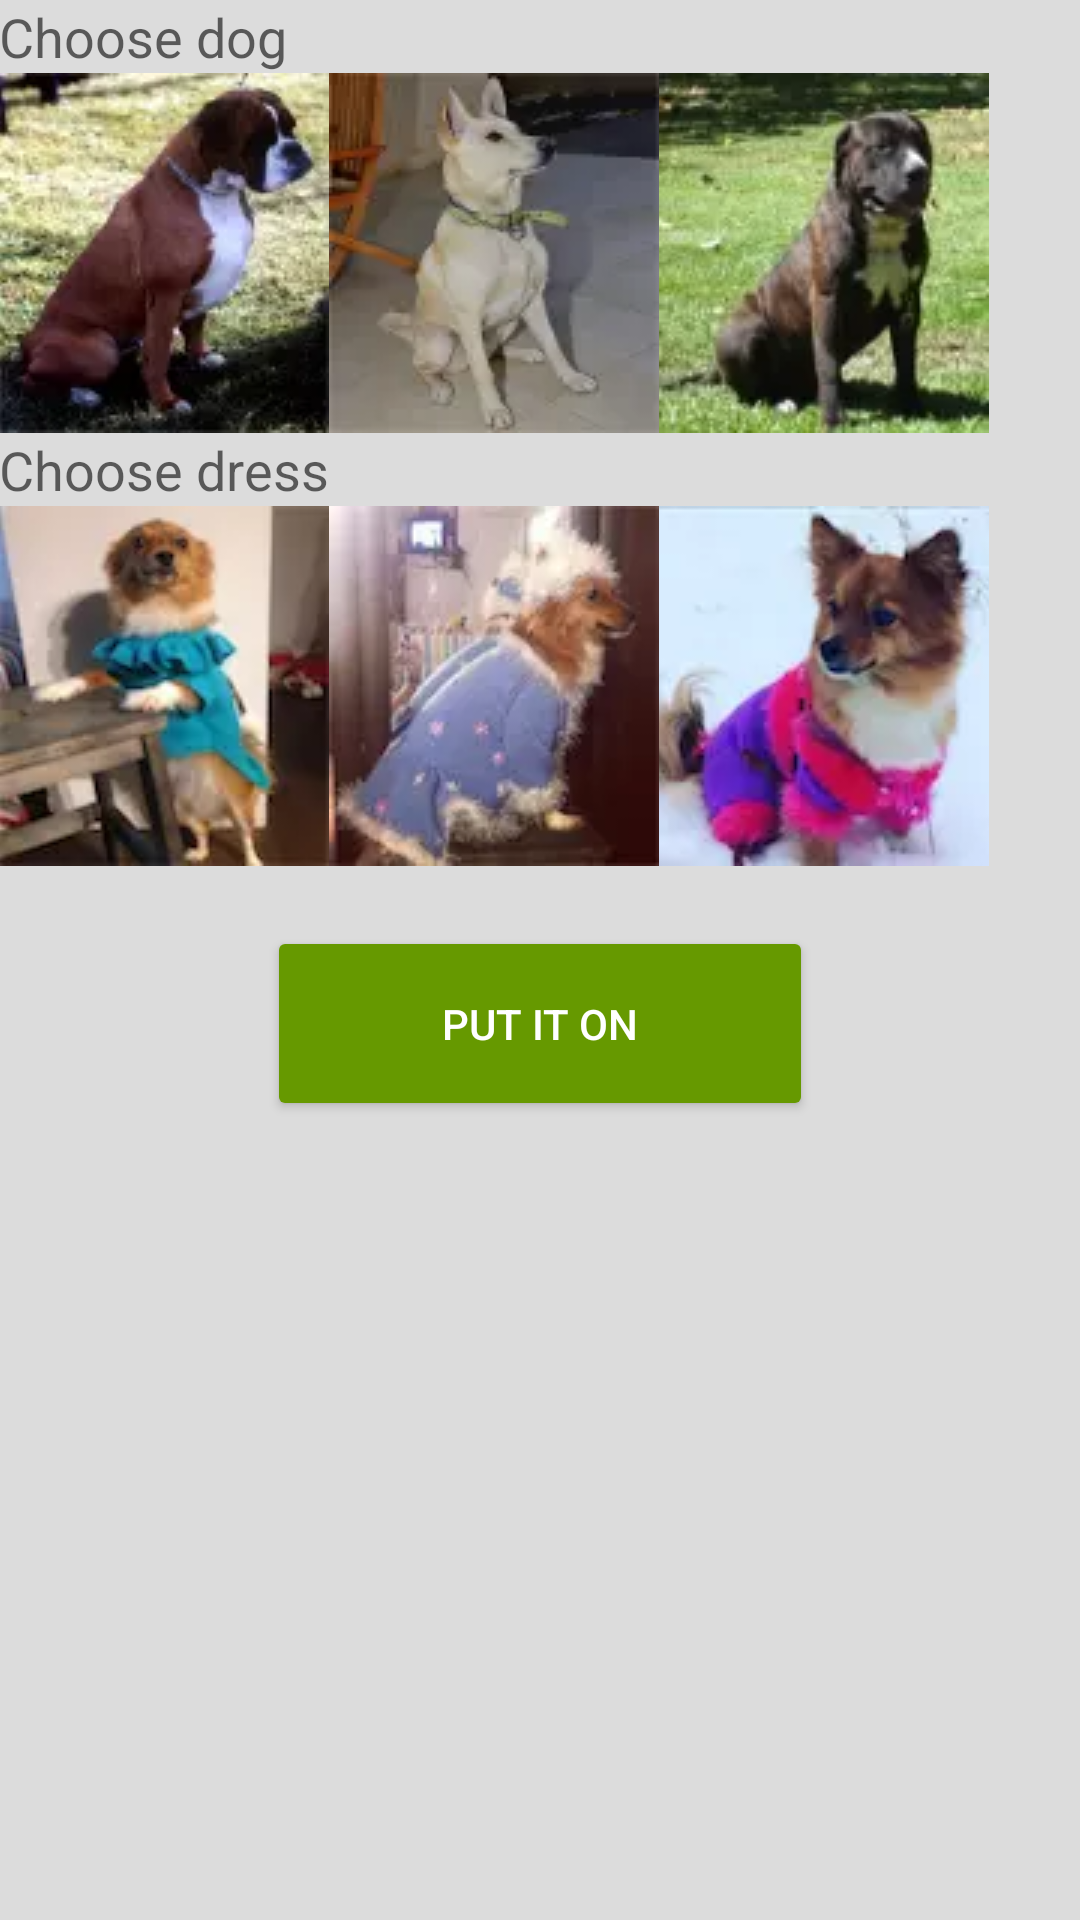

Layout XML and referenced resources for this Android screen:
<!-- AndroidManifest.xml: application theme AppTheme -->
<!-- res/layout/content_select_dog_dress_bkp.xml -->
<?xml version="1.0" encoding="utf-8"?>
<RelativeLayout xmlns:android="http://schemas.android.com/apk/res/android"
    xmlns:app="http://schemas.android.com/apk/res-auto"
    xmlns:tools="http://schemas.android.com/tools"
    android:layout_width="match_parent"
    android:layout_height="match_parent"
    android:paddingBottom="@dimen/activity_vertical_margin"
    android:paddingLeft="@dimen/activity_horizontal_margin"
    android:paddingRight="@dimen/activity_horizontal_margin"
    android:paddingTop="@dimen/activity_vertical_margin"
    app:layout_behavior="@string/appbar_scrolling_view_behavior"
    tools:context="com.amargodigits.vklimova.chuchundra.SelectDogDress"
    tools:showIn="@layout/activity_select_dog_dress">

    <GridLayout
        android:layout_width="match_parent"
        android:layout_height="match_parent"
        android:layout_alignParentTop="true"
        android:layout_centerHorizontal="true"
        android:layout_gravity="center"
        android:columnCount="3"
        android:rowCount="10">

        <TextView
            android:id="@+id/textViewDog"
            style="@style/Base.TextAppearance.AppCompat.Medium"
            android:layout_width="wrap_content"
            android:layout_height="wrap_content"
            android:layout_column="0"
            android:layout_columnSpan="2"
            android:layout_gravity="top|start"
            android:layout_row="1"
            android:text="@string/choose_dog" />

        <ImageButton
            android:id="@+id/iBtnDog1"
            android:layout_width="110dp"
            android:layout_height="120dp"
            android:layout_column="0"
            android:layout_row="2"
            android:clickable="true"
            android:contentDescription="@string/someimage"
            android:onClick="onDogClick"
            android:src="@drawable/bokser" />

        <ImageButton
            android:id="@+id/iBtnDog2"
            android:layout_width="110dp"
            android:layout_height="120dp"
            android:layout_column="1"
            android:layout_row="2"
            android:adjustViewBounds="true"
            android:clickable="true"
            android:contentDescription="@string/someimage"
            android:onClick="onDogClick"
            android:src="@drawable/cannan" />

        <ImageButton
            android:id="@+id/iBtnDog3"
            android:layout_width="110dp"
            android:layout_height="120dp"
            android:layout_column="2"
            android:layout_row="2"
            android:clickable="true"
            android:contentDescription="@string/someimage"
            android:onClick="onDogClick"
            android:src="@drawable/amstaf" />

        <TextView
            android:id="@+id/textViewDress"
            style="@style/Base.TextAppearance.AppCompat.Medium"
            android:layout_width="wrap_content"
            android:layout_height="wrap_content"
            android:layout_column="0"
            android:layout_columnSpan="2"
            android:layout_gravity="top|start"
            android:layout_row="3"

            android:text="@string/choose_dress" />

        <ImageButton
            android:id="@+id/iBtnDress1"
            android:layout_width="110dp"
            android:layout_height="120dp"
            android:layout_column="0"
            android:layout_row="4"

            android:clickable="true"
            android:contentDescription="@string/someimage"
            android:onClick="onDressClick"
            android:src="@drawable/dress1" />

        <ImageButton
            android:id="@+id/iBtnDress2"
            android:layout_width="110dp"
            android:layout_height="120dp"
            android:layout_column="1"

            android:layout_row="4"

            android:clickable="true"
            android:contentDescription="@string/someimage"
            android:onClick="onDressClick"
            android:src="@drawable/dress2" />

        <ImageButton
            android:id="@+id/iBtnDress3"
            android:layout_width="110dp"
            android:layout_height="120dp"
            android:layout_column="2"

            android:layout_row="4"

            android:alpha="1"
            android:clickable="true"
            android:contentDescription="@string/someimage"
            android:focusable="true"
            android:focusableInTouchMode="true"
            android:onClick="onDressClick"
            android:src="@drawable/dress3"
            android:visibility="visible" />

        <Button
            android:id="@+id/Try"
            android:layout_width="182dp"
            android:layout_height="65dp"
            android:layout_column="0"
            android:layout_columnSpan="3"
            android:layout_gravity="center"
            android:layout_margin="20dp"
            android:layout_row="6"
            android:onClick="onTryClick"
            android:text="@string/tryit" />



    </GridLayout>


</RelativeLayout>
<!-- res/layout/activity_select_dog_dress.xml (included above) -->
<?xml version="1.0" encoding="utf-8"?>
<LinearLayout xmlns:android="http://schemas.android.com/apk/res/android"
    xmlns:app="http://schemas.android.com/apk/res-auto"
    xmlns:tools="http://schemas.android.com/tools"
    android:layout_width="match_parent"
    android:layout_height="match_parent"
android:orientation="vertical"
    android:fitsSystemWindows="true"
    tools:context="com.amargodigits.vklimova.chuchundra.SelectDogDress">


    <android.support.design.widget.AppBarLayout
        android:layout_width="match_parent"
        android:layout_height="wrap_content"

        android:theme="@style/AppTheme.AppBarOverlay">

        <android.support.v7.widget.Toolbar

            android:id="@+id/toolbar"
            android:layout_width="match_parent"
            android:layout_height="?attr/actionBarSize"
            android:background="@android:color/holo_green_dark"
            app:popupTheme="@style/AppTheme.PopupOverlay" />

    </android.support.design.widget.AppBarLayout>

    <include
        android:id="@+id/include"
        layout="@layout/content_select_dog_dress"  />

    <android.support.design.widget.FloatingActionButton
        android:id="@+id/fab"
        android:layout_width="wrap_content"
        android:layout_height="wrap_content"
        android:layout_gravity="bottom|end"
        android:layout_margin="@dimen/fab_margin"
        android:src="@drawable/chu_cut_alpha"
        app:backgroundTint="@android:color/holo_orange_dark" />

    <ImageView
        android:layout_width="match_parent"
        android:layout_height="match_parent"
        android:layout_gravity="bottom"
        android:layout_margin="0dp"
        android:layout_marginBottom="0dp"
        android:contentDescription="@string/someimage"
        android:src="@drawable/grass_norm" />
</LinearLayout>
<!-- res/layout/content_select_dog_dress.xml (included above) -->
<?xml version="1.0" encoding="utf-8"?>
<LinearLayout xmlns:android="http://schemas.android.com/apk/res/android"
    xmlns:tools="http://schemas.android.com/tools"
    android:id="@+id/main_layout"
    android:weightSum="8"
    android:layout_width="match_parent"
    android:layout_height="match_parent"
    android:paddingBottom="@dimen/activity_vertical_margin"
    android:paddingLeft="@dimen/activity_horizontal_margin"
    android:paddingRight="@dimen/activity_horizontal_margin"
    android:orientation="vertical"
    android:visibility="visible"
    tools:context=".SelectDogDress">
    <TextView
        android:id="@+id/textViewDog"
        style="@style/Base.TextAppearance.AppCompat.Medium"
        android:layout_width="wrap_content"
        android:layout_height="wrap_content"
        android:layout_gravity="top|start"

        android:text="@string/choose_dog" />
    
    <LinearLayout
        android:layout_width="match_parent"
        android:layout_height="0dp"
        android:layout_weight="2"
        android:orientation="horizontal"
        android:visibility="visible"
        android:weightSum="3">

        <ImageButton
            android:id="@+id/iBtnDog1"
            android:layout_width="0dp"
            android:layout_height="match_parent"
            android:layout_weight="1"
            android:background="@android:color/transparent"
            android:clickable="true"
            android:contentDescription="@string/someimage"
            android:onClick="onDogClick"
            android:scaleType="fitCenter"
            android:src="@drawable/bokser" />

        <ImageButton
            android:id="@+id/iBtnDog2"
            android:layout_width="0dp"
            android:layout_height="match_parent"
            android:layout_weight="1"
            android:background="@android:color/transparent"
            android:clickable="true"
            android:contentDescription="@string/someimage"
            android:onClick="onDogClick"
            android:scaleType="fitCenter"
            android:src="@drawable/cannan" />

        <ImageButton
            android:id="@+id/iBtnDog3"
            android:layout_width="0dp"
            android:layout_height="match_parent"
            android:layout_weight="1"
            android:background="@android:color/transparent"
            android:clickable="true"
            android:contentDescription="@string/someimage"
            android:onClick="onDogClick"
            android:scaleType="fitCenter"
            android:src="@drawable/amstaf" />
    </LinearLayout>


           <TextView
               android:id="@+id/textViewDress"
               style="@style/Base.TextAppearance.AppCompat.Medium"
               android:layout_width="wrap_content"
               android:layout_height="wrap_content"
               android:layout_gravity="top|start"
               android:text="@string/choose_dress" />

    
    <LinearLayout xmlns:android="http://schemas.android.com/apk/res/android"
        android:layout_width="match_parent"
        android:layout_height="0dp"
        android:layout_weight="2"
        android:orientation="horizontal"
        android:visibility="visible"
        android:weightSum="3">


         <ImageButton
             android:id="@+id/iBtnDress1"
             android:layout_width="0dp"
             android:layout_height="match_parent"
             android:layout_weight="1"
             android:scaleType="fitCenter"
             android:background="@android:color/transparent"
             android:clickable="true"
             android:contentDescription="@string/someimage"
             android:onClick="onDressClick"
             android:src="@drawable/dress1" />

         <ImageButton
             android:id="@+id/iBtnDress2"
             android:layout_width="0dp"
             android:layout_height="match_parent"
             android:layout_weight="1"
             android:background="@android:color/transparent"
             android:clickable="true"
             android:scaleType="fitCenter"
             android:contentDescription="@string/someimage"
             android:onClick="onDressClick"
             android:src="@drawable/dress2" />

        <ImageButton
            android:id="@+id/iBtnDress3"
            android:layout_width="0dp"
            android:layout_height="match_parent"
            android:layout_weight="1"
            android:scaleType="fitCenter"
            android:background="@android:color/transparent"
            android:clickable="true"
            android:contentDescription="@string/someimage"

            android:onClick="onDressClick"
            android:src="@drawable/dress3"
            android:visibility="visible" />

</LinearLayout>

    <LinearLayout
        android:layout_width="match_parent"
        android:layout_height="0dp"
        android:layout_weight="4"
        android:orientation="horizontal"
        android:gravity="center"
        android:visibility="visible"
        >
    <Button
        android:id="@+id/Try"
        android:layout_width="match_parent"
        android:layout_height="wrap_content"
        android:layout_gravity="center"
        android:layout_margin="20dp"
        android:onClick="onTryClick"
        android:text="@string/tryit" />
</LinearLayout>

</LinearLayout>
<!-- resources referenced by this layout -->
<resources>
  <!-- drawable amstaf: webp bitmap (drawable, 3626 bytes) -->
  <!-- drawable bokser: webp bitmap (drawable, 3646 bytes) -->
  <!-- drawable cannan: webp bitmap (drawable, 1752 bytes) -->
  <!-- drawable chu_cut_alpha: png bitmap (drawable, 719 bytes) -->
  <!-- drawable dress1: webp bitmap (drawable, 2508 bytes) -->
  <!-- drawable dress2: webp bitmap (drawable, 2228 bytes) -->
  <!-- drawable dress3: webp bitmap (drawable, 2160 bytes) -->
  <!-- drawable grass_norm: png bitmap (drawable, 203794 bytes) -->
  <string name="choose_dog">Choose dog</string>'
  <string name="choose_dress">Choose dress</string>
  <string name="someimage">Picture</string>
  <string name="tryit">Put it on</string>
  <style name="AppTheme.AppBarOverlay" parent="ThemeOverlay.AppCompat.Dark.ActionBar" />
  <style name="AppTheme.PopupOverlay" parent="ThemeOverlay.AppCompat.Light" />
  <style name="AppTheme" parent="Theme.AppCompat.Light.DarkActionBar">
          
          <item name="colorPrimary">@color/colorPrimary</item>
          <item name="colorPrimaryDark">@color/very_top_color</item>
          <item name="colorAccent">@color/colorAccent</item>
          <item name="android:windowBackground">@color/background</item>
          <item name="colorButtonNormal">@color/button_color</item>
          <item name="android:textAppearanceButton">@style/TextAppearance.AppCompat.Button.Custom</item>
      </style>
  <color name="colorPrimary">@android:color/holo_green_dark</color>
  <color name="very_top_color">@android:color/holo_green_dark</color>
  <color name="colorAccent">#40FF81</color>
  <color name="background">#DCDCDC </color>
  <color name="button_color">@android:color/holo_green_dark</color>
  <style name="TextAppearance.AppCompat.Button.Custom">
          <item name="android:textColor">@color/button_text_color</item>
      </style>
  <color name="button_text_color">#FFFFFF</color>
</resources>
